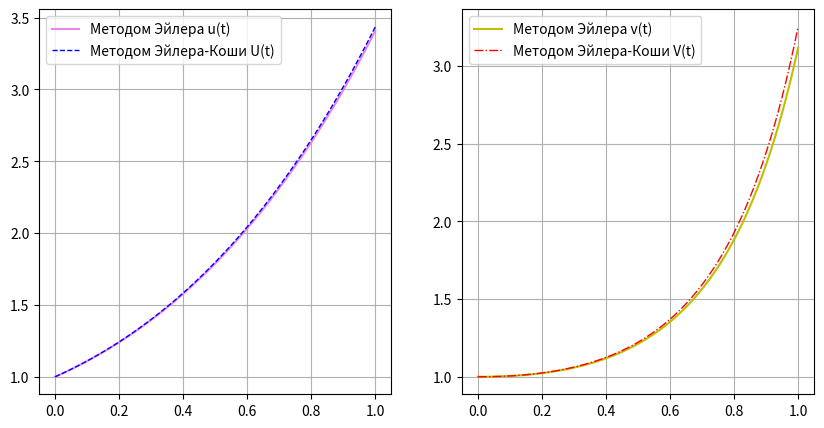

Python code for this plot:
import numpy as np
import matplotlib.pyplot as plt 
#7.1
a = 0
b = 1
h = 0.01
n = round((b-a)/h)
u0 = 1
v0 = 1
t0 = 0
t = np.linspace(a, b, n + 1)
def func_du(u, v, t):
    return u + t
def func_dv(u,v,t):
    return u*v - 1

#----------------------------------------метод Эйлера----------------------------------------
def Euler(t0, u0, v0, h, n, func_du, func_dv):
    vec_u, vec_v = [u0], [v0]
    buft = t0
    for i in range(1, n + 1):
        vec_u.append(vec_u[i - 1] + h * func_du(vec_u[i - 1],  vec_v[i - 1], buft))
        vec_v.append(vec_v[i - 1] + h * func_dv(vec_u[i - 1], vec_v[i - 1], buft))
        buft += h
    return np.array(vec_u), np.array(vec_v)

def ErrorRunge(y_2h,y_1h, p):
    buflist = []
    N = round(n/2)
    for i in range(0, N):
        buflist.append(abs(y_2h[i]-y_1h[2*i])/(2**p-1))
    max_number = max(buflist)
    return max_number


u_1h, v_1h = Euler(t0, u0, v0, h, n, func_du, func_dv)
u_2h, v_2h = Euler(t0, u0, v0, 2*h, round(n/2), func_du, func_dv)
print("-----------------------------------------------------------")
p = 1
print("метод Эйлера")
print("n = ", n)
print ("h = ", h)
err_u = ErrorRunge(u_2h, u_1h, p)
print("Погрешность по правилу Рунге для u: ", err_u)
err_v = ErrorRunge(v_2h, v_1h, p)
print("Погрешность по правилу Рунге для v: ", err_v)

#----------------------------------------метод Эйлера-Коши----------------------------------------
def Euler_Cauchy(t0, u0, v0, h, n, func_du, func_dv):
    u_solution = np.zeros(n + 1)
    v_solution= np.zeros(n + 1)
    u_solution[0] = u0
    v_solution[0] = v0
    u_buf = np.copy(u_solution)
    v_buf = np.copy(v_solution)
    buft = t0
    for i in range(1, n + 1):
        u_buf[i] = u_solution[i - 1] + h * func_du(u_solution[i - 1], v_solution[i - 1], buft)
        v_buf[i] = v_solution[i - 1] + h * func_dv(u_solution[i - 1], v_solution[i - 1], buft)

        u_solution[i] =u_solution[i - 1] + 0.5* h *(func_du(u_solution[i - 1], v_solution[i - 1], buft)
                                                    + func_du(u_buf[i], v_buf[i], buft + h))
        v_solution[i] = v_solution[i - 1] + 0.5 * h * (func_dv(u_solution[i - 1], v_solution[i - 1], buft)
                                                    + func_dv(u_buf[i], v_buf[i], buft + h))
        buft += h
    return u_solution, v_solution

print("-----------------------------------------------------------")

u_1h_Euler_Cauchy, v_1h_Euler_Cauchy = Euler_Cauchy(t0, u0, v0, h, n, func_du, func_dv)
u_2h_Euler_Cauchy, v_2h_Euler_Cauchy = Euler_Cauchy(t0, u0, v0, 2*h, round(n/2) , func_du, func_dv)


print("метод Эйлера-Коши")
print("n = ", n)
print ("h = ", h)

p = 2
err_u = ErrorRunge(u_2h_Euler_Cauchy, u_1h_Euler_Cauchy, p)
print("Погрешность по правилу Рунге для u: ", err_u)
err_v = ErrorRunge(v_2h_Euler_Cauchy, v_1h_Euler_Cauchy, p)
print("Погрешность по правилу Рунге для v: ", err_v)

fig, axs = plt.subplots(1, 2, figsize = (10,5))

axs[0].plot(t, u_1h, label='Методом Эйлера u(t)', color = 'violet')
axs[0].plot(t, u_1h_Euler_Cauchy, label='Методом Эйлера-Коши U(t)', color = 'b',linestyle='dashed', linewidth= 1)
axs[0].grid()
axs[0].legend()

axs[1].plot(t, v_1h, label='Методом Эйлера v(t)', color = 'y')
axs[1].plot(t, v_1h_Euler_Cauchy, label='Методом Эйлера-Коши V(t)',color = 'red',linestyle='dashdot', linewidth= 1)
axs[1].grid()
axs[1].legend()

plt.show()



